Labelled photos from "data", an image-classification folder in pfichefet/thesis. The possible labels are: ginseng, magnesium, mint.

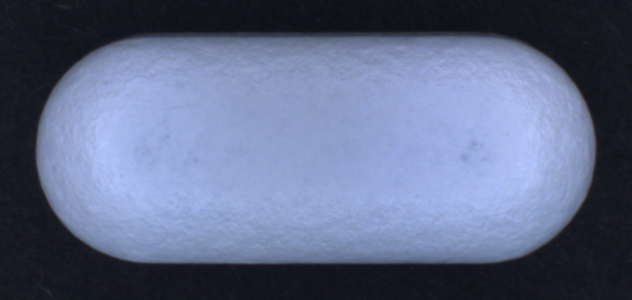
Label: ginseng

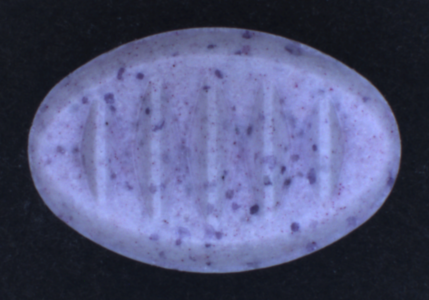
Label: mint

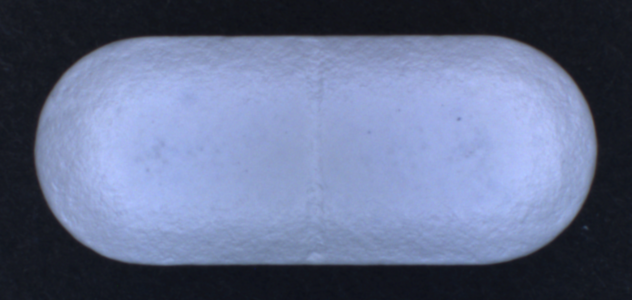
Label: ginseng

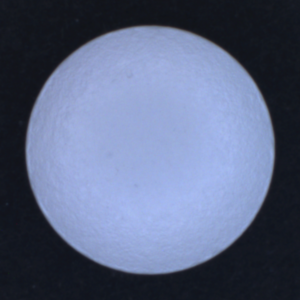
Label: magnesium

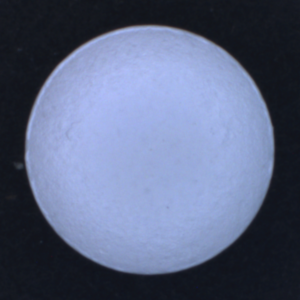
Label: magnesium

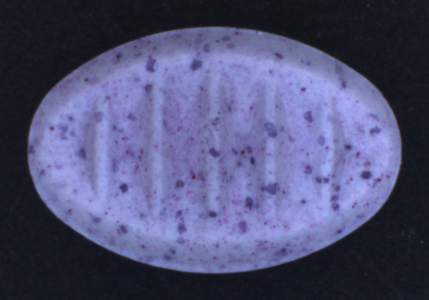
Label: mint
